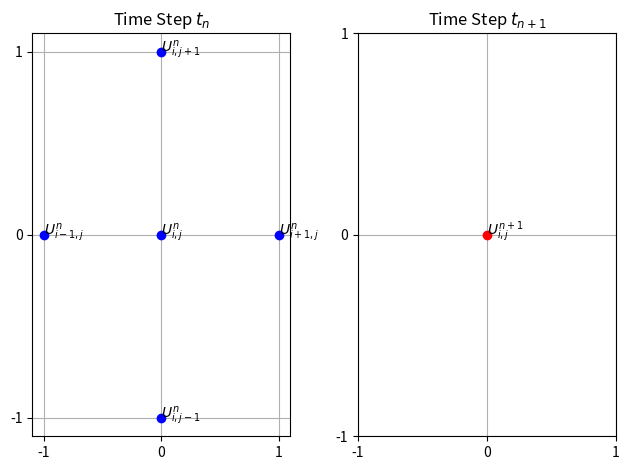

Reproduce this figure in Python.
import matplotlib.pyplot as plt

# Draw the finite difference stencil
plt.subplot(1, 2, 1)
plt.title("Time Step $t_n$")

plt.plot(0, -1, "bo")
plt.text(0, -1, "$U_{i,j-1}^n$")

plt.plot(-1, 0, "bo")
plt.text(-1, 0, "$U_{i-1,j}^n$")

plt.plot(0, 0, "bo")
plt.text(0, 0, "$U_{i,j}^n$")

plt.plot(1, 0, "bo")
plt.text(1, 0, "$U_{i+1,j}^n$")

plt.plot(0, 1, "bo")
plt.text(0, 1, "$U_{i,j+1}^n$")

plt.xticks([-1, 0, 1])
plt.yticks([-1, 0, 1])

plt.grid()


plt.subplot(1, 2, 2)
plt.title("Time Step $t_{n+1}$")

plt.plot(0, 0, "ro")
plt.text(0, 0, "$U_{i,j}^{n+1}$")

plt.xticks([-1, 0, 1])
plt.yticks([-1, 0, 1])

plt.grid()

plt.tight_layout()

plt.show()
